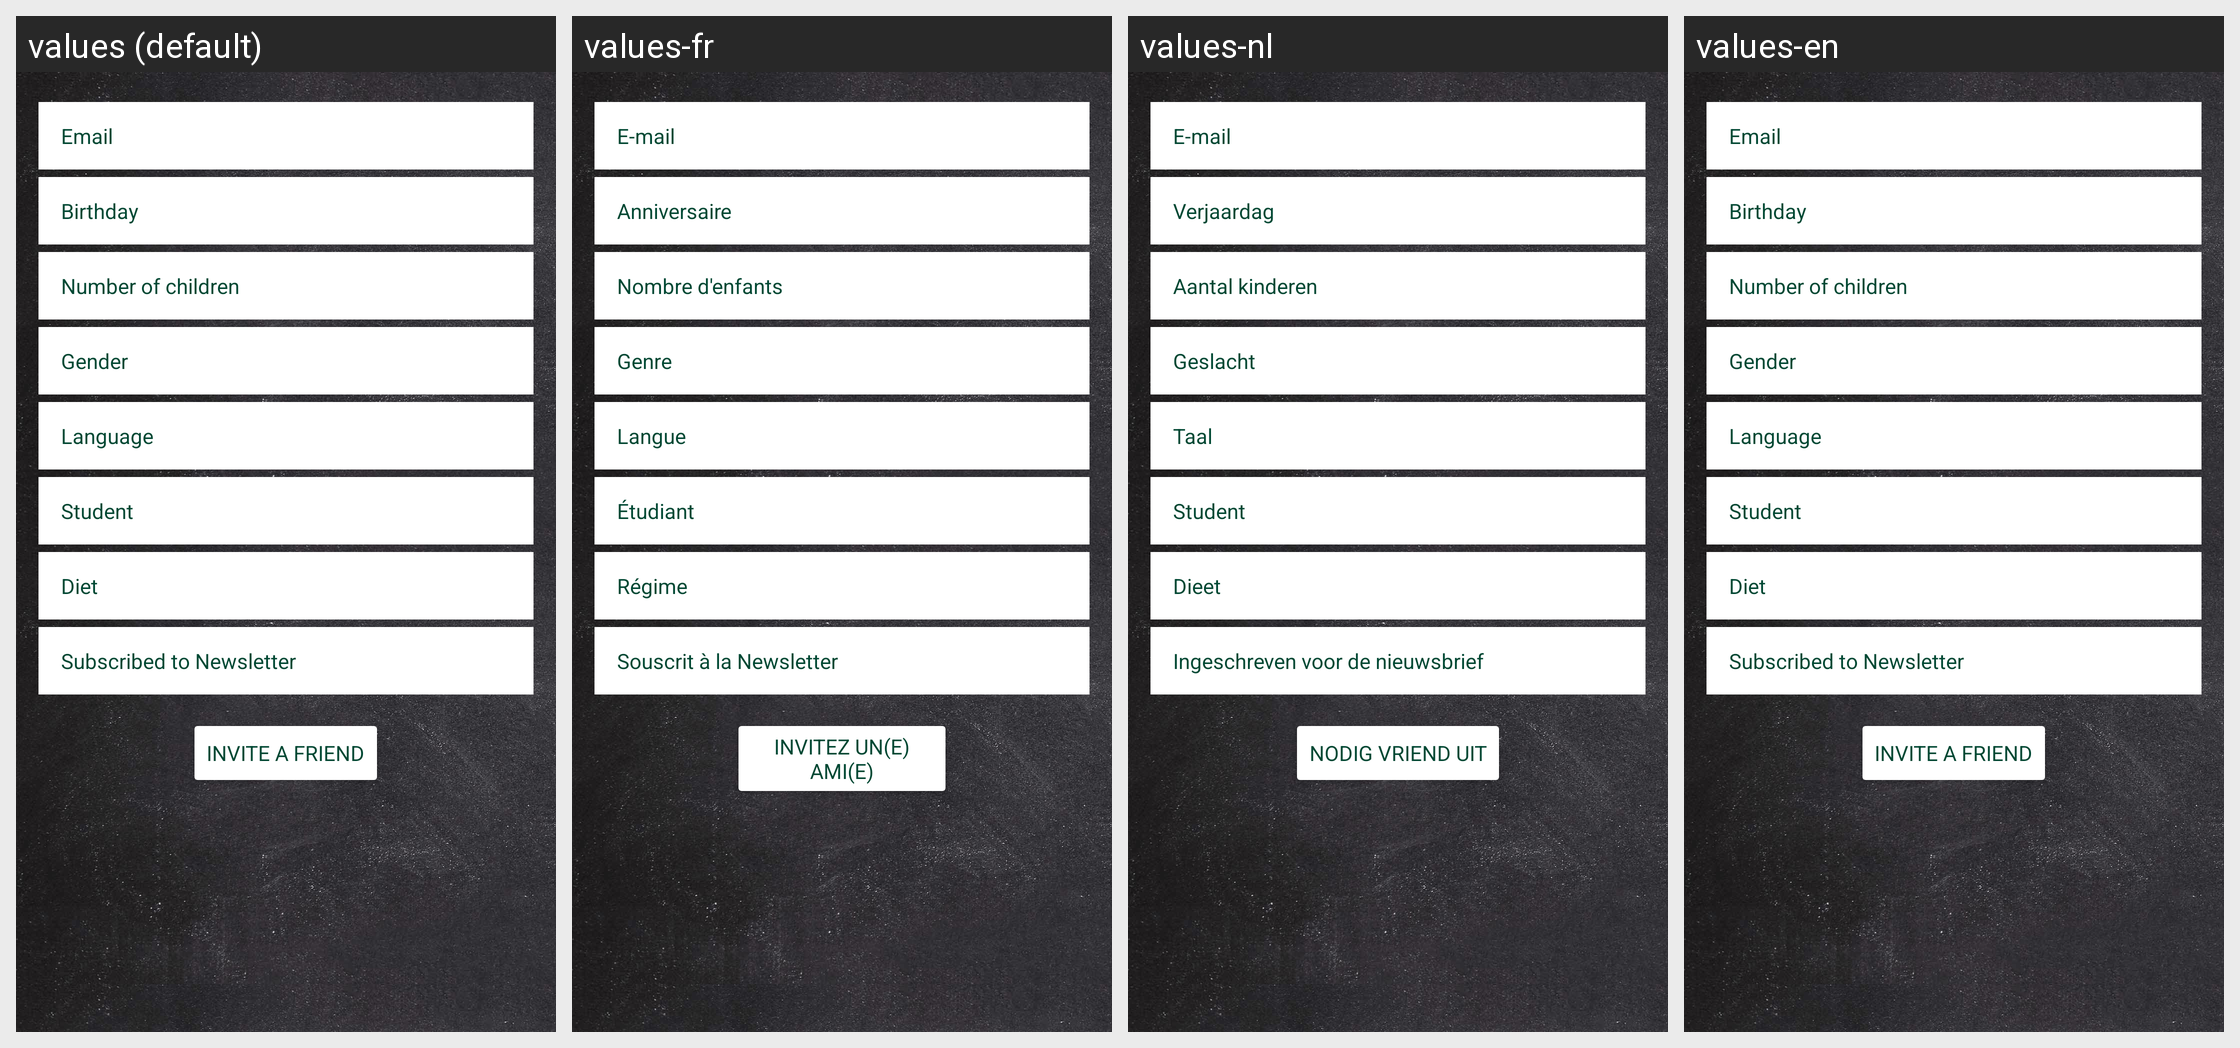

The Android screen above is rendered under several locales of the same app. Produce the string resources it draws, with the default and per-locale values.
Android screen res/layout/fragment_activity_account.xml rendered under 4 locales, left to right: values (default), values-fr, values-nl, values-en. Device: Nexus 5 (rendered at 1080×1920; each locale shown at half size, 540×960, under a caption strip naming it); theme AppTheme.
Strings drawn on this screen, with the default value and each locale's value (text and hints the layout hard-codes, and strings that could not be matched under every locale, appear in the picture but are not listed):

account.email
  values: Email
  values-fr: E-mail
  values-nl: E-mail
  values-en: Email

account.birthday
  values: Birthday
  values-fr: Anniversaire
  values-nl: Verjaardag
  values-en: Birthday

account.children
  values: Number of children
  values-fr: Nombre d'enfants
  values-nl: Aantal kinderen
  values-en: Number of children

account.sex
  values: Gender
  values-fr: Genre
  values-nl: Geslacht
  values-en: Gender

account.language
  values: Language
  values-fr: Langue
  values-nl: Taal
  values-en: Language

account.student
  values: Student
  values-fr: Étudiant
  values-nl: Student
  values-en: Student

account.diet
  values: Diet
  values-fr: Régime
  values-nl: Dieet
  values-en: Diet

account.newsletter
  values: Subscribed to Newsletter
  values-fr: Souscrit à la Newsletter
  values-nl: Ingeschreven voor de nieuwsbrief
  values-en: Subscribed to Newsletter

account.invite
  values: Invite a friend
  values-fr: Invitez un(e) ami(e)
  values-nl: Nodig vriend uit
  values-en: Invite a friend
